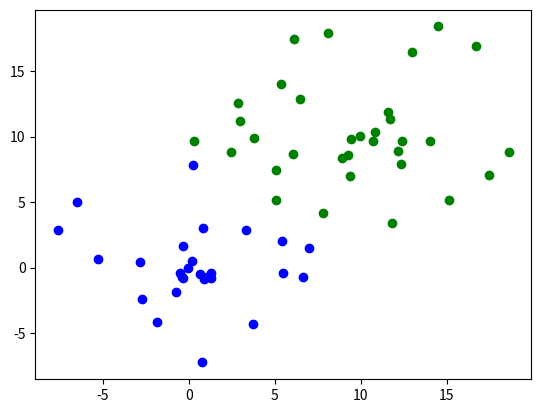

Reproduce this figure in Python.
import math
import random

from matplotlib import pyplot as plt


# Класс для нейрона, использующегося в нейронной сети Конахена.
class KonahenNeuron:
	# Коэффициент альфа по-умолчанию, соответствует значению 50/100.
	default_speed = 0.5

	# Конструктор.
	def __init__(self, synapse_count):
		# Инициализация весов входных синапсов нейрона (случайные значения от 0 до 1).
		self.synapse_weight_list = list(random.random() for x in range(0, synapse_count))
		self.speed = self.default_speed


# Класс для нейронной сети Конахена.
class KonahenClusteringAlgorithm:
	# Конструктор.
	def __init__(self, layer_config, input_count):
		self.input_count = input_count
		# Инициализация слоев сети.
		self.__layer_list = self.__init_layer_list(layer_config, input_count)

	# Метод для обучения нейронов Конахена по переданной координате,
	# меняет значения весов только на последнем слое (слое Конахена).
	# Выбрасывает исключение, если конфигурация объекта не подходит для работы с координатами.
	def learn_by_coordinates(self, training_set):
		if self.input_count != 2:
			raise Exception()

		# Выполняет 10000 эпох.
		for x in range(0, 10000):
			for i in range(0, len(training_set)):
				random_coordinate = training_set[int(random.random() * len(training_set))]
				# -1 - это индекс последнего слоя.
				self.__learn_layer([random_coordinate.x, random_coordinate.y], -1)

	# Определяет кластер координаты.
	# Выбрасывает исключение, если конфигурация объекта не подходит для работы с координатами.
	def get_coordinate_cluster(self, coordinate):
		if self.input_count != 2:
			raise Exception()

		# -1 - это индекс последнего слоя.
		neuron_index = self.__get_neuron_winner_index([coordinate.x, coordinate.y], -1)
		return neuron_index

	# Обучает слой согласно переданным значениям и номеру слоя.
	# Обучение происходит по алгоритму Конахена (только выйгравший нейрон).
	def __learn_layer(self, value_list, layer_index):
		neuron_winner_index = self.__get_neuron_winner_index(value_list, layer_index)
		neuron = self.__layer_list[layer_index][neuron_winner_index]
		self.__layer_list[layer_index][neuron_winner_index] = self.__recalculate_neuron(neuron, value_list)

	# Возвращает индекс выйгравшего нейрона по переданным значениям и номеру слоя.
	# Сравнивает значения и весовые коэффициенты синапсов всех нейронов в слое.
	def __get_neuron_winner_index(self, value_list, layer_index):
		distance_list = list()
		for neuron_index in range(0, len(self.__layer_list[layer_index])):
			neuron = self.__layer_list[layer_index][neuron_index]
			distance = 0
			for weight_index in range(0, len(neuron.synapse_weight_list)):
				distance += (value_list[weight_index] - neuron.synapse_weight_list[weight_index]) ** 2
			distance_list.append(math.sqrt(distance))

		return self.__get_min_list_index(distance_list)

	# Перераспределяет весовые коэффициенты входных синапсов нейрона согласно переданным значениям
	# согласно алгоритму Конахена.
	def __recalculate_neuron(self, neuron, value_list):
		synapse_weight_list = neuron.synapse_weight_list
		for weight_index in range(0, len(synapse_weight_list)):
			weight = synapse_weight_list[weight_index]
			# Изменение весов согласно текущей скорости, установленной для нейрона (альфа)
			synapse_weight_list[weight_index] += neuron.speed * (value_list[weight_index] - weight)

		neuron.synapse_weight_list = synapse_weight_list
		# Изменение скорости нейрона согласно формуле a = (50 - i) / 100, где i - итерация изменения. 
		# Или -1/100 каждую итерацию при значении по умолчанию 50/100. Не может быть меньше 0.
		neuron.speed -= 0.01
		if neuron.speed < 0:
			neuron.speed = 0

		return neuron

	# Возвращает индекс наименьшего значения в списке.
	def __get_min_list_index(self, target_list):
		min_index = 0
		min_value = target_list[min_index]
		for index in range(0, len(target_list)):
			value = target_list[index]
			if min_value > value:
				min_index = index
				min_value = value

		return min_index

	# Инициализирует и возвращает массив слоев из нейронов согласно переданному конфигу и кол-ву входных нейронов.
	# Конфиг это массив, каждое значение которого декларирует кол-во нейронов на слое.
	def __init_layer_list(self, layer_config, input_count):
		layer_list = list()
		for layer_index in range(0, len(layer_config)):
			if layer_index == 0:
				# Если индекс слоя 0, то это первый слой перед входным нейроном, и у него кол-во синапсов = кол-ву входов.
				synapse_count = input_count
			else:
				# Иначе столько синапсов, сколько было нейронов на предыдущем слое. 
				synapse_count = layer_config[layer_index-1]
				
			# Инициализация массива нейронов для каждого слоя.
			neuron_list = list(KonahenNeuron(synapse_count) for x in range(0, layer_config[layer_index]))
			layer_list.append(neuron_list)

		return layer_list


# Класс для координаты.
class Coordinate:
	def __init__(self, x, y):
		self.x = x
		self.y = y


# Инициализация объекта для алгоритма нейронной сети. 
# Координаты (второй параметр декларирует кол-во входных параметров для двух состовляющих - х и у)
# будут поделены на два кластера (соответствуют конфигу с одним слоем (выходным) из двух нейронов).
neuron_algorithm = KonahenClusteringAlgorithm([2], 2)
# Инициализация координат, вокруг которых формируются координаты для тренировочного датасета.
dots_set = [Coordinate(0, 0), Coordinate(10, 10)]
training_set = list()

# Формирование тренировочного датасета.
for i in range(0, 30):
	for center_coordinate_index in range(0, len(dots_set)):
		# Случайный угол поворота вектора
		angle = random.random() * math.pi * 2
		# Случайной длины от 0 до 10
		length = random.random() * 10
		# С началом в одной из двух координат.
		center_coordinate = dots_set[center_coordinate_index]
		x = length * math.cos(angle) + center_coordinate.x
		y = length * math.sin(angle) + center_coordinate.y
		training_set.append(Coordinate(x, y))

# Обучение нейронной сети на третировочном датасете.
neuron_algorithm.learn_by_coordinates(training_set)

# Изображение координат на плоскости с цветом, соответствующим номеру кластера.
for coordinate_index in range(0, len(training_set)):
	coordinate = training_set[coordinate_index]
	if neuron_algorithm.get_coordinate_cluster(coordinate):
		# Если кластер не 0, то координата будет зеленого цвета.
		settings = 'go'
	else:
		# Иначе синего.
		settings = 'bo'

	# Рисование координаты.
	plt.plot(coordinate.x, coordinate.y, settings)

plt.show()
